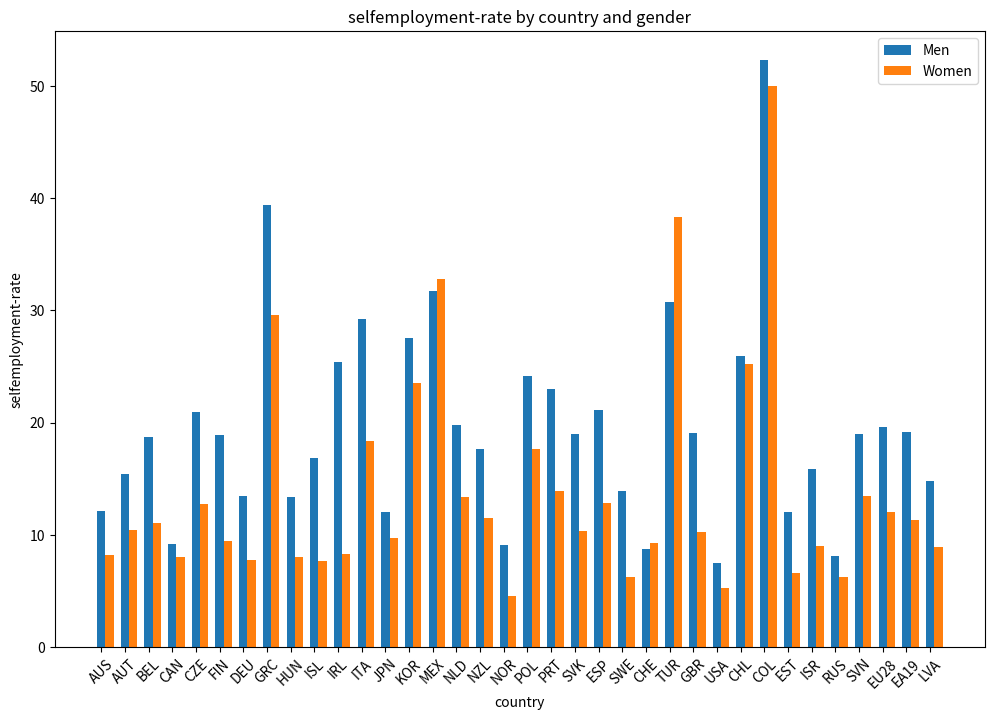

The script that saved this image:

# coding: utf-8

# In[1]:


get_ipython().magic('matplotlib inline')
import matplotlib.pyplot as plt


# ## Self Employment Data 2015
# from [OECD](https://data.oecd.org/emp/self-employment-rate.htm#indicator-chart)

# In[2]:


countries = ['AUS', 'AUT', 'BEL', 'CAN', 'CZE', 'FIN', 'DEU', 'GRC', 'HUN', 'ISL', 'IRL', 'ITA', 'JPN', 
             'KOR', 'MEX', 'NLD', 'NZL', 'NOR', 'POL', 'PRT', 'SVK', 'ESP', 'SWE', 'CHE', 'TUR', 'GBR', 
             'USA', 'CHL', 'COL', 'EST', 'ISR', 'RUS', 'SVN', 'EU28', 'EA19', 'LVA']

male_selfemployment_rates = [12.13246, 15.39631, 18.74896, 9.18314, 20.97991, 18.87097, 
                             13.46109, 39.34802, 13.3356, 16.83681, 25.35344, 29.27118, 
                             12.06516, 27.53898, 31.6945, 19.81751, 17.68489, 9.13669, 
                             24.15699, 22.95656, 19.00245, 21.16428, 13.93171, 8.73181, 
                             30.73483, 19.11255, 7.48383, 25.92752, 52.27145, 12.05042, 
                             15.8517, 8.10048, 19.02411, 19.59021, 19.1384, 14.75558]

female_selfemployment_rates = [8.18631, 10.38607, 11.07756, 8.0069, 12.78461, 
                               9.42761, 7.75637, 29.56566, 8.00408, 7.6802, 8.2774, 18.33204, 
                               9.7313, 23.56431, 32.81488, 13.36444, 11.50045, 4.57464, 
                               17.63891, 13.92678, 10.32846, 12.82925, 6.22453, 9.28793, 
                               38.32216, 10.21743, 5.2896, 25.24502, 49.98448, 6.624, 
                               9.0243, 6.26909, 13.46641, 11.99529, 11.34129, 8.88987]


# In[3]:


get_ipython().magic('pinfo plt.bar')


# ## Exercise 1
# 
# Create a histogram, which shows the selfemployment-rates for men-women by country.
# Outcome should look similar to:
# 
# ![Histogram Sample](../images/1-2-selfemployment-histo-exercise.png)

# In[24]:


import numpy as np

bar_width = 0.35

n = len(male_selfemployment_rates)

x = np.arange(n)

plt.figure(figsize=(12,8))
plt.bar(x, male_selfemployment_rates, bar_width, label='Men');
plt.bar(x+bar_width, female_selfemployment_rates, bar_width, label='Women');

plt.legend()
plt.xlabel('country')
plt.ylabel('selfemployment-rate')
plt.title('selfemployment-rate by country and gender')
plt.xticks(x,countries, rotation=45);

